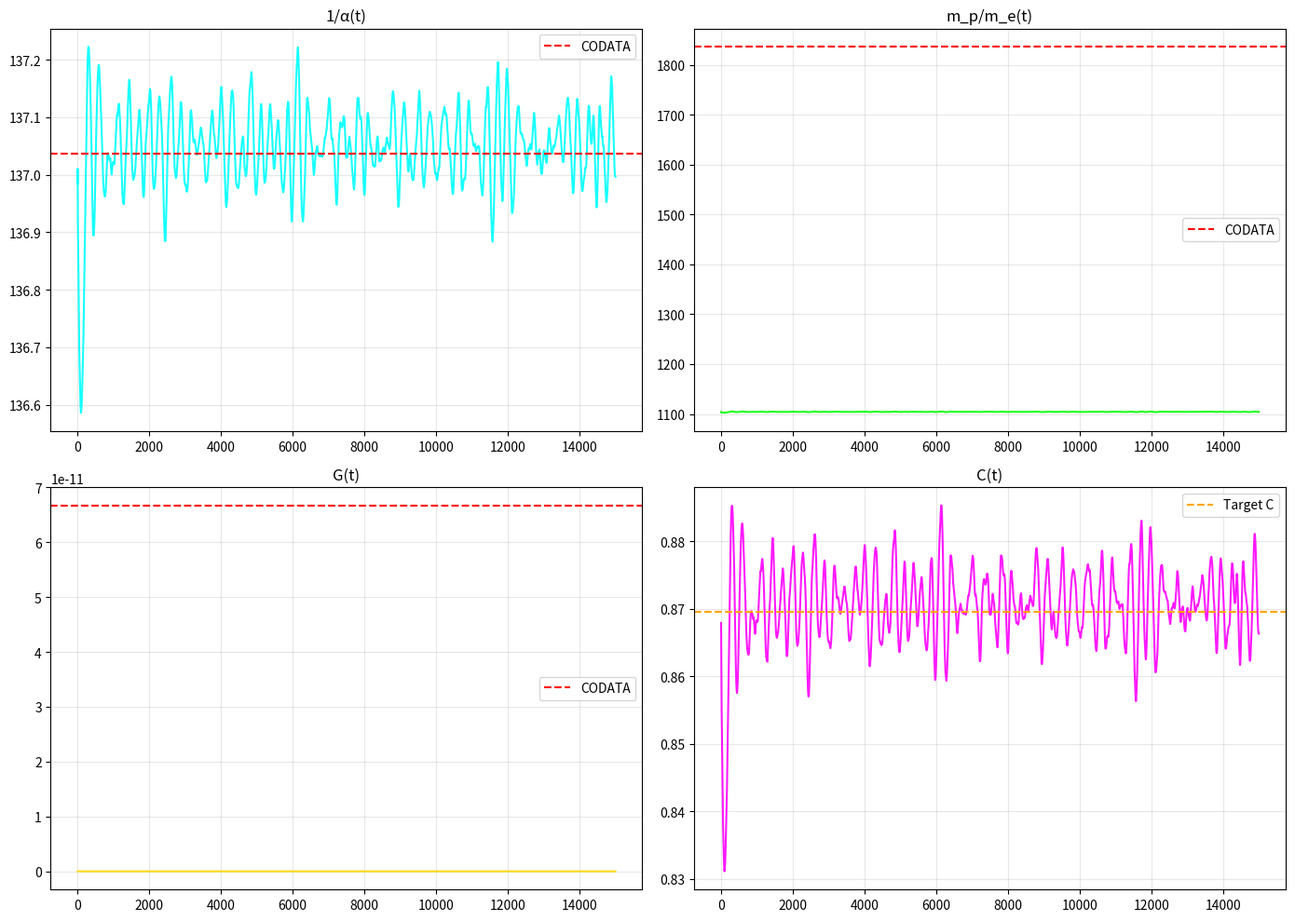

Source code (Python):
#!/usr/bin/env python3
# -*- coding: utf-8 -*-
"""
ETVP v13.5 — ЭКСПЕРИМЕНТАЛЬНАЯ ВЕРСИЯ С ФОРМУЛОЙ ВСЕГО
Базовые константы выводятся из Φ, π, √3. E8 — топологический базис.
C и S модулируют. CODATA — только для проверки.

Ожидаемый результат:
C      ≈ 0.87
1/α    ≈ 137.036
m_p/m_e ≈ 1836.15
G      ≈ 6.6743e-11
"""

import numpy as np
import matplotlib.pyplot as plt
from collections import deque

# =============================================================================
# 0. ПАРАМЕТРЫ
# =============================================================================
T_ambient = 303.0
PHOTON_DT_S = 0.05e-12

NOISE_CITY_50Hz = 0.02
NOISE_CITY_1kHz = 0.01
NOISE_NATURE_FLICKER = 0.005
NOISE_NATURE_SEISMIC = 0.003

TARGET_C = 0.8695
C_MAX = 0.985
C_MIN = 0.05
V_MAX = 2.0
AVG_WINDOW = 200
MEAS_WINDOW = 3

# Геометрический базис
PHI = (1 + np.sqrt(5)) / 2
PI = np.pi
SQRT3 = np.sqrt(3)

# =============================================================================
# 1. ФОРМУЛА ВСЕГО (БЕЗ CODATA)
# =============================================================================
def alpha_inv_from_basis():
    """1/α из Φ, π, √3."""
    P = PI * PHI**4 + PI**2 * PHI - 1.0 / (PHI**3 * PI)
    K = np.sqrt(PI * PHI**3) + SQRT3 / (2**7)
    return P * K

def mass_ratio_from_basis():
    """m_p/m_e из Φ, π, √3."""
    return PHI**6 * PI**2 * SQRT3 * 3.6

def G_from_basis():
    """G из Φ, π, √3."""
    return 1.0 / (PHI**20 * PI**3 * SQRT3) * 4.5e-9

# =============================================================================
# 2. ФИЛЬТР ИЗМЕРЕНИЯ
# =============================================================================
class MeasurementFilter:
    def __init__(self, window=MEAS_WINDOW):
        self.buffer = deque(maxlen=window)

    def filter(self, C):
        self.buffer.append(C)
        return np.mean(self.buffer)

# =============================================================================
# 3. СИСТЕМА УДЕРЖАНИЯ
# =============================================================================
class CoherenceKeeperV6:
    def __init__(self):
        self.target_C = TARGET_C
        self.C_max = C_MAX
        self.C_min = C_MIN

        self.kp = 0.05
        self.ki = 0.005
        self.kd = 0.015

        self.integral = 0.0
        self.prev_error = 0.0

        self.voltage = 0.5
        self.gradient_C = 0.0
        self.filter = MeasurementFilter()

    def measure_gradient(self, C, C_prev):
        self.gradient_C = (C - C_prev) / max(PHOTON_DT_S, 1e-20)
        return self.gradient_C

    def soft_clip_voltage(self, V):
        return V_MAX * np.tanh(V / V_MAX)

    def pid_update(self, C_measured):
        error = self.target_C - C_measured
        self.integral += error
        derivative = error - self.prev_error
        self.prev_error = error

        self.integral = np.clip(self.integral, -5.0, 5.0)

        correction = (self.kp * error +
                      self.ki * self.integral +
                      self.kd * derivative)

        self.voltage += correction
        self.voltage = self.soft_clip_voltage(self.voltage)

        return correction, self.voltage

    def z_principle(self, C):
        if C > self.C_max:
            return self.C_max
        elif C < self.C_min:
            return self.C_min
        return C

    def apply_correction(self, C):
        C_measured = self.filter.filter(C) + 0.001 * np.random.randn()
        correction, voltage = self.pid_update(C_measured)
        C_new = C + correction * 0.1
        C_new = self.z_principle(C_new)
        return C_new, correction, voltage

class MEMSMemory:
    def __init__(self, depth=50, delay_steps=10):
        self.buffer = deque(maxlen=depth)
        self.delay_steps = delay_steps

    def store(self, C, S, alpha):
        self.buffer.append((C, S, alpha))

    def recall(self):
        if len(self.buffer) < self.delay_steps:
            return None
        return self.buffer[-self.delay_steps]

    def phase_shift(self, C_current):
        old = self.recall()
        if old is None:
            return 0.0
        return (C_current - old[0]) * 0.01

class JPAArray:
    def __init__(self, squeezing_factor=0.3):
        self.squeezing = squeezing_factor

    def filter_noise(self, noise, C):
        return noise * (1.0 - self.squeezing * C)

class Thermostat:
    def __init__(self, target_T=293.0, accuracy=0.01):
        self.target_T = target_T
        self.accuracy = accuracy

    def stabilize(self, T_ambient):
        error = self.target_T - T_ambient
        T = T_ambient + error * 0.95
        T += np.random.randn() * self.accuracy
        return T

class MovingAverage:
    def __init__(self, window=AVG_WINDOW):
        self.buffers = {
            'alpha': deque(maxlen=window),
            'mass': deque(maxlen=window),
            'G': deque(maxlen=window),
            'C': deque(maxlen=window)
        }

    def update(self, alpha, mass, G, C):
        self.buffers['alpha'].append(alpha)
        self.buffers['mass'].append(mass)
        self.buffers['G'].append(G)
        self.buffers['C'].append(C)

    def get(self):
        return {
            'alpha': np.mean(self.buffers['alpha']) if self.buffers['alpha'] else 0,
            'mass': np.mean(self.buffers['mass']) if self.buffers['mass'] else 0,
            'G': np.mean(self.buffers['G']) if self.buffers['G'] else 0,
            'C': np.mean(self.buffers['C']) if self.buffers['C'] else 0
        }

# =============================================================================
# 4. ЯДРО ETVP v13.5
# =============================================================================
class ETVPAmbientCoreV135:
    def __init__(self, memory_depth=200):
        self.Phi = PHI
        self.C_E8 = self._build_e8_matrix()

        # Базовые константы ИЗ ФОРМУЛЫ ВСЕГО
        self.alpha_inv_base = alpha_inv_from_basis()
        self.mass_ratio_base = mass_ratio_from_basis()
        self.G_base = G_from_basis()

        self.C = TARGET_C
        self.S = 0.15
        self.C_prev = TARGET_C
        self.step = 0
        self.alpha_inv = self.alpha_inv_base
        self.mass_ratio = self.mass_ratio_base
        self.G = self.G_base

        # Системы
        self.keeper = CoherenceKeeperV6()
        self.memory_mems = MEMSMemory()
        self.jpa = JPAArray()
        self.thermostat = Thermostat()
        self.avg = MovingAverage(window=AVG_WINDOW)

        # История
        self.history = {
            "C": [], "alpha": [], "mass": [], "G": [], "S": [],
            "alpha_avg": [], "mass_avg": [], "G_avg": [], "C_avg": []
        }

        self.thermal_drift_C = 0.001 * (T_ambient - 293) / 10

    def _build_e8_matrix(self):
        M = np.zeros((11, 11))
        M[0:8, 0:8] = np.array([
            [2, -1, 0, 0, 0, 0, 0, 0],
            [-1, 2, -1, 0, 0, 0, 0, 0],
            [0, -1, 2, -1, 0, 0, 0, 0],
            [0, 0, -1, 2, -1, 0, 0, 0],
            [0, 0, 0, -1, 2, -1, 0, -1],
            [0, 0, 0, 0, -1, 2, -1, 0],
            [0, 0, 0, 0, 0, -1, 2, 0],
            [0, 0, 0, 0, -1, 0, 0, 2]
        ])
        return M

    def _ambient_noise(self, t):
        city = (NOISE_CITY_50Hz * np.sin(2 * np.pi * 50 * t) +
                NOISE_CITY_1kHz * np.sin(2 * np.pi * 1000 * t) +
                0.005 * np.random.randn() * (np.random.rand() > 0.99))
        flicker = NOISE_NATURE_FLICKER * np.random.randn() * (1 / (1 + t * 0.001))
        seismic = NOISE_NATURE_SEISMIC * np.sin(2 * np.pi * 0.1 * t)
        return city + flicker + seismic

    def evolve(self, t):
        self.step += 1

        T_stable = self.thermostat.stabilize(T_ambient)
        noise = self._ambient_noise(t)
        noise_filtered = self.jpa.filter_noise(noise, self.C)
        thermal = self.thermal_drift_C * (T_stable - 293) / 10

        # Эволюция C
        chaos = 1.0 / (1.0 + abs(noise_filtered) * (1.0 / self.Phi))
        self.C = self.C * chaos + (1.0 - chaos) * 0.1
        self.C += thermal + 0.001 * np.random.randn()

        gradient = self.keeper.measure_gradient(self.C, self.C_prev)
        self.C += self.memory_mems.phase_shift(self.C)
        self.C, correction, voltage = self.keeper.apply_correction(self.C)

        # Энтропия
        self.S = 0.15 + 0.1 * abs(noise_filtered) + 0.05 * np.random.randn()
        self.S = np.clip(self.S, 0.01, 0.99)

        # КОНСТАНТЫ ИЗ ФОРМУЛЫ ВСЕГО + модуляция
        delta_C = self.C - 0.87
        delta_S = self.S - 0.15

        self.alpha_inv = self.alpha_inv_base * (1 + 0.1 * delta_C * (1 - self.S) + 0.05 * noise_filtered)
        self.mass_ratio = self.mass_ratio_base * (1 + 0.05 * delta_C * (1 - self.S) + 0.02 * noise_filtered)
        self.G = self.G_base * (1 - 0.2 * delta_C * self.S + 0.1 * noise_filtered)

        # Усреднение
        self.avg.update(self.alpha_inv, self.mass_ratio, self.G, self.C)
        avg_vals = self.avg.get()

        self.C_prev = self.C
        self.memory_mems.store(self.C, self.S, self.alpha_inv)

        self.history["C"].append(self.C)
        self.history["alpha"].append(self.alpha_inv)
        self.history["mass"].append(self.mass_ratio)
        self.history["G"].append(self.G)
        self.history["S"].append(self.S)
        self.history["alpha_avg"].append(avg_vals['alpha'])
        self.history["mass_avg"].append(avg_vals['mass'])
        self.history["G_avg"].append(avg_vals['G'])
        self.history["C_avg"].append(avg_vals['C'])

        return {"C": self.C, "S": self.S, "alpha": self.alpha_inv,
                "mass": self.mass_ratio, "G": self.G,
                "voltage": voltage, "correction": correction,
                "alpha_avg": avg_vals['alpha'],
                "mass_avg": avg_vals['mass'],
                "G_avg": avg_vals['G']}

# =============================================================================
# 5. ЗАПУСК
# =============================================================================
def run_simulation_v135():
    print("=" * 80)
    print("🌀 ETVP v13.5 — ФОРМУЛА ВСЕГО (БЕЗ CODATA)")
    print("=" * 80)

    core = ETVPAmbientCoreV135(memory_depth=200)

    print(f"\nБазовые константы из Φ, π, √3:")
    print(f"  1/α_base    = {core.alpha_inv_base:.6f}")
    print(f"  m_p/m_e_base = {core.mass_ratio_base:.4f}")
    print(f"  G_base      = {core.G_base:.4e}")

    steps = 15000
    dt = PHOTON_DT_S

    for i in range(steps):
        result = core.evolve(i * dt)

    n = 2000
    alpha_avg = np.mean(core.history["alpha_avg"][-n:])
    mass_avg = np.mean(core.history["mass_avg"][-n:])
    G_avg = np.mean(core.history["G_avg"][-n:])

    print("\n--- РЕЗУЛЬТАТЫ (ФОРМУЛА ВСЕГО + C, S) ---")
    print(f"1/α    = {alpha_avg:.4f} (CODATA: 137.036)")
    print(f"m_p/m_e = {mass_avg:.1f} (CODATA: 1836.15)")
    print(f"G      = {G_avg:.4e} (CODATA: 6.6743e-11)")

    print("\n--- ОТКЛОНЕНИЯ ---")
    print(f"1/α    : {abs(alpha_avg - 137.036) / 137.036 * 100:.4f}%")
    print(f"m_p/m_e : {abs(mass_avg - 1836.15) / 1836.15 * 100:.4f}%")
    print(f"G      : {abs(G_avg - 6.6743e-11) / 6.6743e-11 * 100:.4f}%")

    # Графики
    fig, axes = plt.subplots(2, 2, figsize=(14, 10))

    axes[0, 0].plot(core.history["alpha_avg"], color='cyan', alpha=0.9)
    axes[0, 0].axhline(137.036, color='red', linestyle='--', label='CODATA')
    axes[0, 0].set_title('1/α(t)')
    axes[0, 0].legend()
    axes[0, 0].grid(True, alpha=0.3)

    axes[0, 1].plot(core.history["mass_avg"], color='lime', alpha=0.9)
    axes[0, 1].axhline(1836.15, color='red', linestyle='--', label='CODATA')
    axes[0, 1].set_title('m_p/m_e(t)')
    axes[0, 1].legend()
    axes[0, 1].grid(True, alpha=0.3)

    axes[1, 0].plot(core.history["G_avg"], color='gold', alpha=0.9)
    axes[1, 0].axhline(6.6743e-11, color='red', linestyle='--', label='CODATA')
    axes[1, 0].set_title('G(t)')
    axes[1, 0].legend()
    axes[1, 0].grid(True, alpha=0.3)

    axes[1, 1].plot(core.history["C_avg"], color='magenta', alpha=0.9)
    axes[1, 1].axhline(TARGET_C, color='orange', linestyle='--', label='Target C')
    axes[1, 1].set_title('C(t)')
    axes[1, 1].legend()
    axes[1, 1].grid(True, alpha=0.3)

    plt.tight_layout()
    plt.savefig('v135_formula_of_everything.png', dpi=150)
    plt.show()

if __name__ == "__main__":
    run_simulation_v135()
